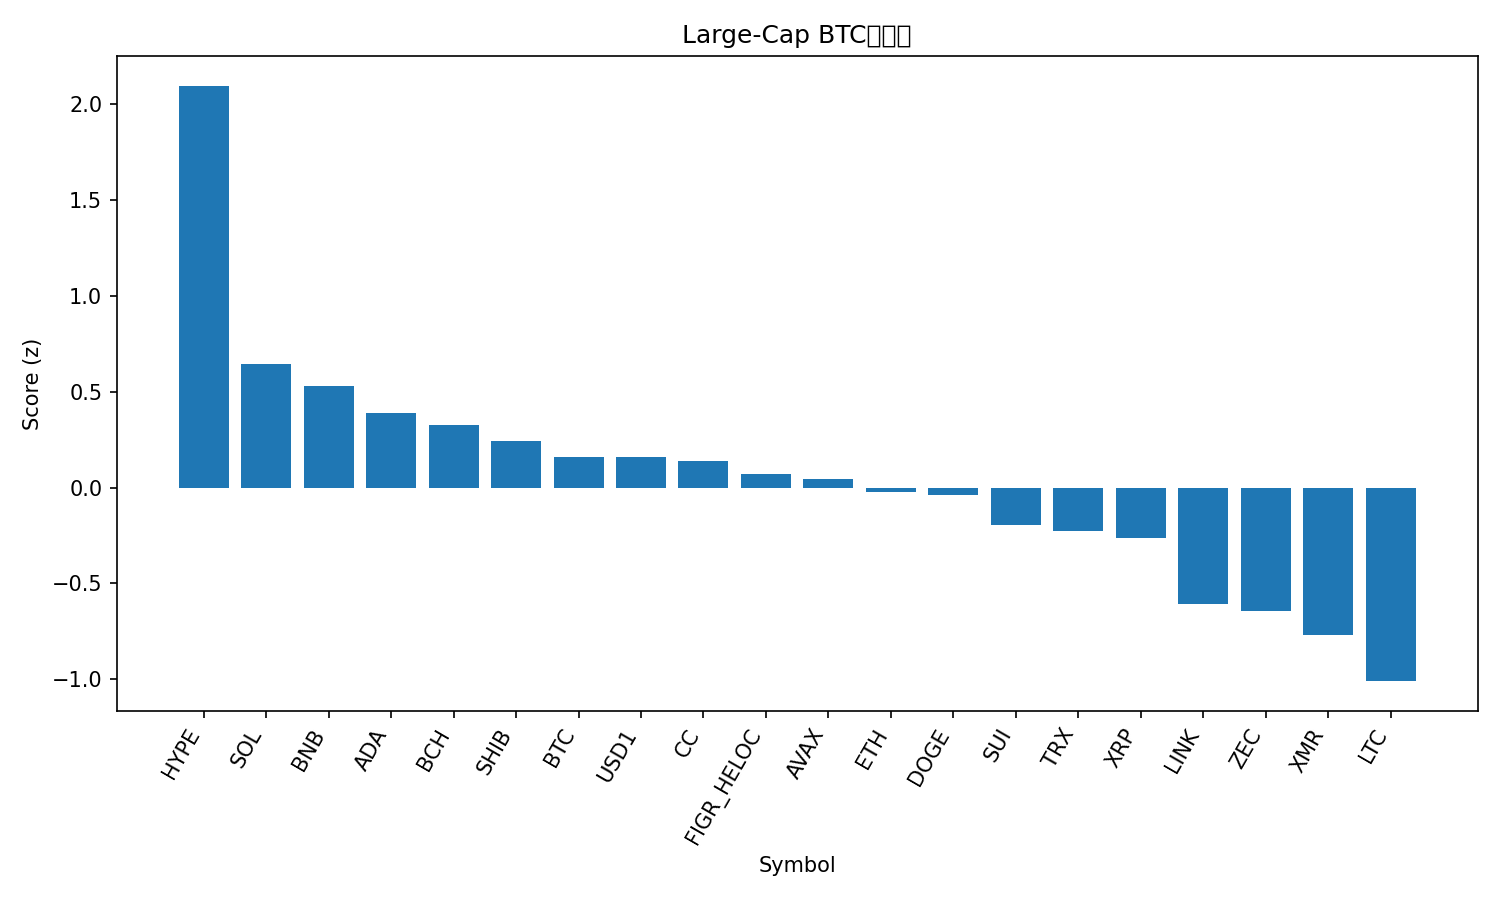

Data behind this chart, as committed beside it:
rank, name, symbol, price_btc, price_usd, pct_1h_btc, pct_24h_btc, pct_7d_btc, market_cap_rank, market_cap_usd, volume_usd, score
1, Hyperliquid, HYPE, 0.000319, 27.99, -0.03827, 17.93, 34.64, 26, 6671583359, 579608940, 2.097
2, Solana, SOL, 0.001418, 124.4, 0.2918, 0.1349, 0.2893, 7, 70403350493, 3659515172, 0.6446
3, BNB, BNB, 0.01013, 889.1, 0.1419, 1.737, 1.688, 4, 121205450696, 1199267916, 0.5309
4, Cardano, ADA, 4e-06, 0.3511, 0.1673, -0.5237, 2.127, 12, 12906597028, 390584319, 0.3918
5, Bitcoin Cash, BCH, 0.006729, 590.4, -0.03193, 2.044, 6.505, 14, 11797619452, 324813137, 0.3261
6, Shiba Inu, SHIB, 8.7553e-11, 7.68e-06, 0.08466, -0.4789, 1.912, 35, 4524465023, 93116704, 0.2459
7, Bitcoin, BTC, 1.0, 87720, 0.0, 0.0, 0.0, 1, 1751496392514, 40675703637, 0.1607
8, USD1, USD1, 1.14e-05, 0.9998, -0.004006, 0.2183, 2.371, 34, 4950166374, 1130551981, 0.1581
9, Canton, CC, 1.76e-06, 0.1541, -0.2961, 2.029, 23.79, 30, 5791037182, 12717669, 0.1371
10, Figure Heloc, FIGR_HELOC, 1.178e-05, 1.034, -0.05765, 0.216, 2.913, 11, 15273670926, 32927785, 0.06951
11, Avalanche, AVAX, 0.0001328, 11.65, 0.001633, -0.4563, -1.789, 33, 5025934852, 248707014, 0.04254
12, Ethereum, ETH, 0.0335, 2939, -0.1501, 0.9155, 0.441, 2, 354598233802, 25517015605, -0.02484
13, Dogecoin, DOGE, 1.4e-06, 0.1224, -0.09709, 0.08395, 1.09, 10, 20629187681, 914089204, -0.03806
14, Sui, SUI, 1.63e-05, 1.43, -0.1101, -0.9287, -2.057, 31, 5419573063, 455801490, -0.1974
15, TRON, TRX, 3.35e-06, 0.2935, -0.1648, -0.7278, 1.025, 9, 27798664430, 468220611, -0.2273
16, XRP, XRP, 2.147e-05, 1.88, -0.1575, -1.367, 0.9676, 5, 114569647355, 2084507223, -0.2647
17, Chainlink, LINK, 0.0001355, 11.89, -0.388, -0.2218, -0.7547, 23, 8419803011, 278875685, -0.6067
18, Zcash, ZEC, 0.004393, 385.4, -0.8952, 7.419, 12.77, 29, 6350438246, 599339674, -0.642
19, Monero, XMR, 0.005242, 459.9, -0.3159, -1.747, -10.73, 22, 8498405917, 126303972, -0.7681
20, Litecoin, LTC, 0.0007888, 69.2, -0.6804, 0.2057, 3.971, 32, 5312663988, 334967200, -1.009
21, Stellar, XLM, 2.33e-06, 0.2042, -0.6105, -1.344, -0.4639, 27, 6620680053, 93189715, -1.088
